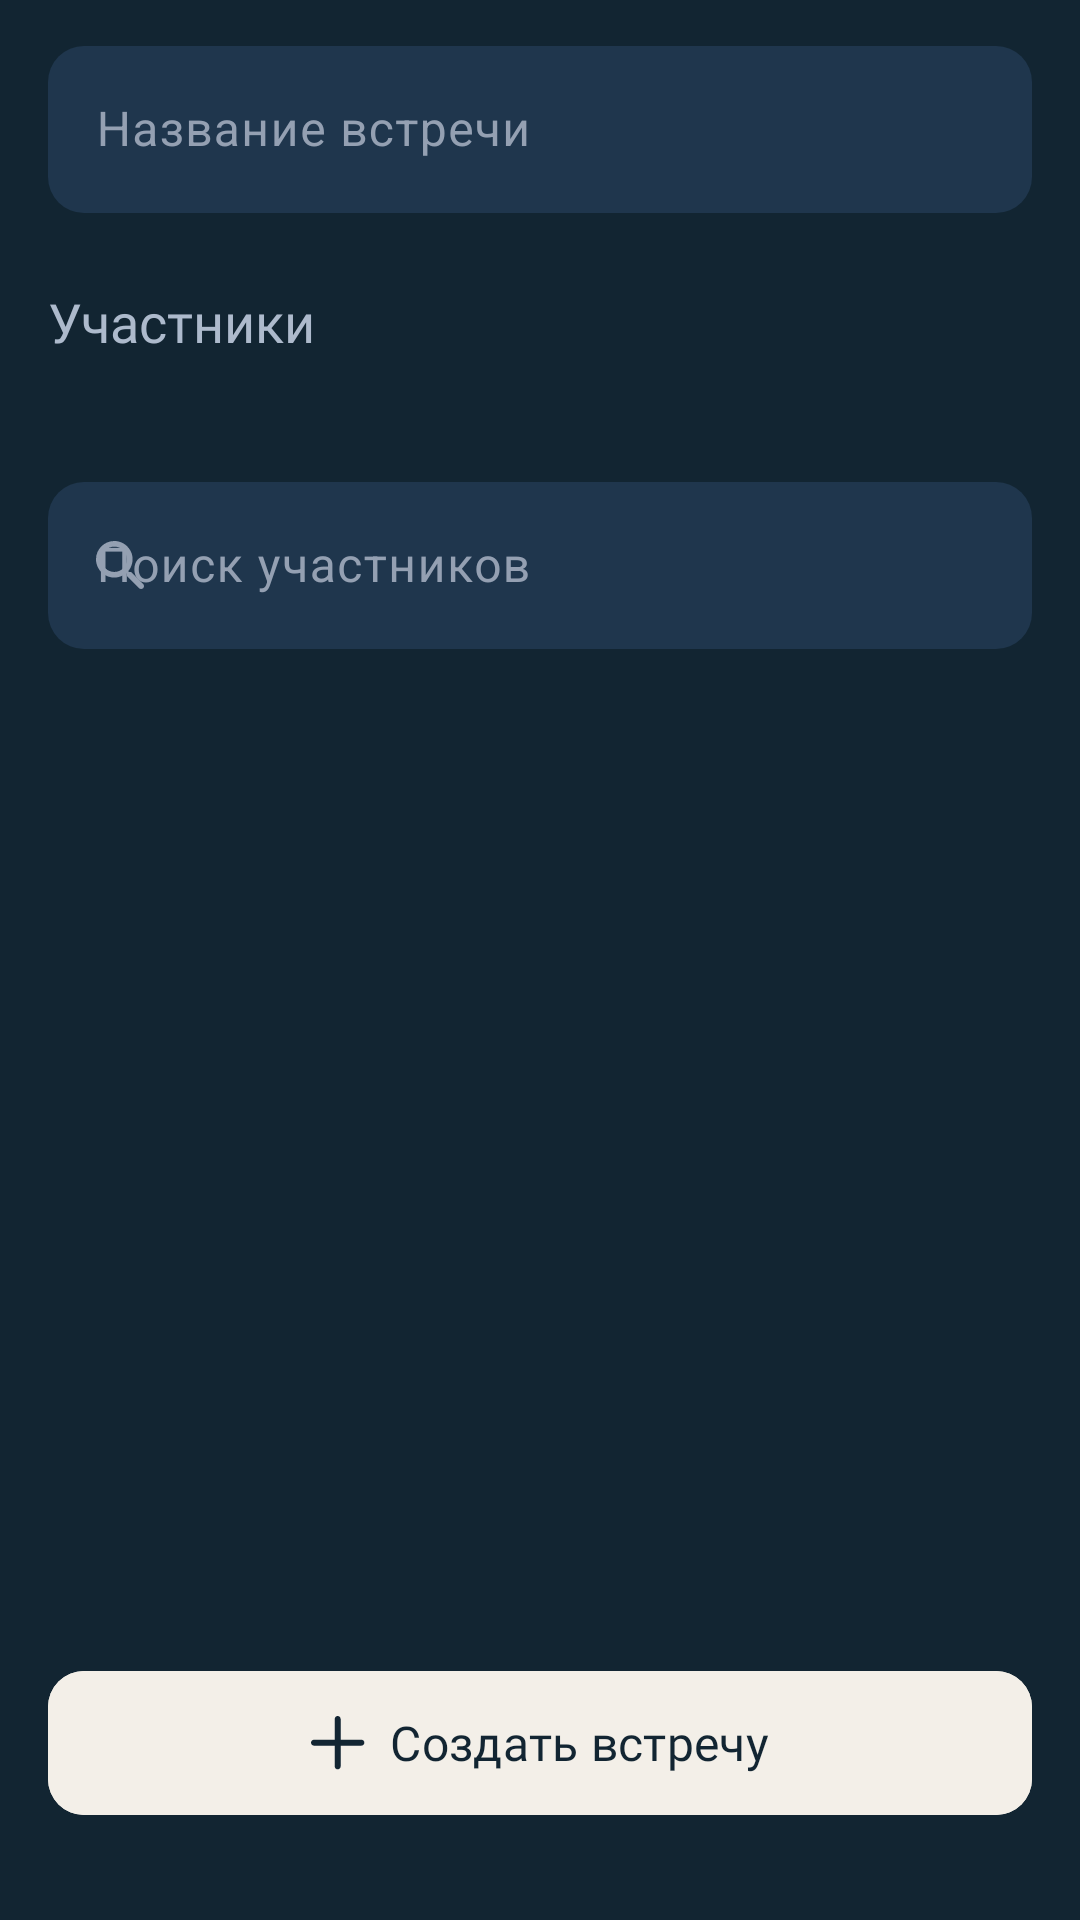

Write the Android layout XML for this screen, with the resource values it uses.
<!-- AndroidManifest.xml: application theme Theme.Meetings -->
<!-- res/layout/fragment_create_meeting.xml -->
<?xml version="1.0" encoding="utf-8"?>
<androidx.constraintlayout.widget.ConstraintLayout xmlns:android="http://schemas.android.com/apk/res/android"
    xmlns:app="http://schemas.android.com/apk/res-auto"
    xmlns:tools="http://schemas.android.com/tools"
    android:layout_width="match_parent"
    android:layout_height="match_parent"
    android:background="@color/main_dark"
    android:paddingHorizontal="16dp"
    android:paddingBottom="16dp">

    <com.google.android.material.textfield.TextInputLayout
        android:id="@+id/tilMeetingName"
        style="@style/TextInputLayout.Transparent"
        android:layout_width="match_parent"
        android:layout_height="wrap_content"
        android:layout_marginTop="10dp"
        app:layout_constraintTop_toTopOf="parent">

        <com.google.android.material.textfield.TextInputEditText
            android:id="@+id/etMeetingName"
            android:layout_width="match_parent"
            android:layout_height="wrap_content"
            android:background="@drawable/bg_rounded_input"
            android:hint="@string/meeting_name"
            android:imeOptions="actionDone"
            android:inputType="text"
            android:textColor="@color/main_white"
            android:textColorHint="@color/meeting_hint" />

    </com.google.android.material.textfield.TextInputLayout>

    <TextView
        android:id="@+id/tvSelectedUsersTitle"
        android:layout_width="wrap_content"
        android:layout_height="wrap_content"
        android:layout_marginTop="24dp"
        android:fontFamily="@font/roboto_medium"
        android:text="@string/participant"
        android:textColor="@color/hint_input"
        android:textSize="18sp"
        app:layout_constraintStart_toStartOf="parent"
        app:layout_constraintTop_toBottomOf="@id/tilMeetingName" />

    <androidx.recyclerview.widget.RecyclerView
        android:id="@+id/rvSelectedUsers"
        android:layout_width="match_parent"
        android:layout_height="wrap_content"
        android:layout_marginTop="12dp"
        android:orientation="horizontal"
        app:layoutManager="androidx.recyclerview.widget.LinearLayoutManager"
        app:layout_constraintTop_toBottomOf="@id/tvSelectedUsersTitle"
        tools:itemCount="1"
        tools:listitem="@layout/item_meeting_participant" />

    <com.google.android.material.textfield.TextInputLayout
        android:id="@+id/tilSearchUser"
        style="@style/TextInputLayout.Transparent"
        android:layout_width="match_parent"
        android:layout_height="wrap_content"
        android:layout_marginTop="24dp"
        app:layout_constraintTop_toBottomOf="@id/rvSelectedUsers"
        app:startIconDrawable="@drawable/ic_search_participants"
        app:startIconTint="@color/meeting_hint">

        <com.google.android.material.textfield.TextInputEditText
            android:id="@+id/etSearchUser"
            android:layout_width="match_parent"
            android:layout_height="wrap_content"
            android:background="@drawable/bg_rounded_input"
            android:hint="@string/search_users"
            android:imeOptions="actionSearch"
            android:inputType="text"
            android:textColor="@color/main_white"
            android:textColorHint="@color/meeting_hint" />

    </com.google.android.material.textfield.TextInputLayout>

    <androidx.recyclerview.widget.RecyclerView
        android:id="@+id/rvAllUsers"
        android:layout_width="match_parent"
        android:layout_height="0dp"
        android:layout_marginTop="12dp"
        android:layout_marginBottom="24dp"
        app:layoutManager="androidx.recyclerview.widget.LinearLayoutManager"
        app:layout_constraintBottom_toTopOf="@id/btnCreateMeeting"
        app:layout_constraintTop_toBottomOf="@id/tilSearchUser"
        tools:itemCount="5"
        tools:listitem="@layout/item_user" />

    <com.google.android.material.button.MaterialButton
        android:id="@+id/btnCreateMeeting"
        android:layout_width="match_parent"
        android:layout_height="56dp"
        android:layout_marginBottom="15dp"
        android:backgroundTint="@color/main_white"
        android:fontFamily="@font/roboto_medium"
        android:text="@string/create_meeting"
        android:textColor="@color/main_dark"
        android:textSize="16sp"
        app:cornerRadius="12dp"
        app:icon="@drawable/ic_plus"
        app:iconGravity="textStart"
        app:iconPadding="8dp"
        app:iconTint="@color/main_dark"
        app:layout_constraintBottom_toBottomOf="parent" />

</androidx.constraintlayout.widget.ConstraintLayout>
<!-- res/layout/item_meeting_participant.xml (included above) -->
<?xml version="1.0" encoding="utf-8"?>
<androidx.constraintlayout.widget.ConstraintLayout
    xmlns:android="http://schemas.android.com/apk/res/android"
    xmlns:app="http://schemas.android.com/apk/res-auto"
    android:layout_width="wrap_content"
    android:background="@color/main_dark"
    android:layout_marginEnd="10dp"
    android:layout_height="wrap_content">

    <de.hdodenhof.circleimageview.CircleImageView
        android:id="@+id/ivAvatar"
        android:layout_width="64dp"
        android:layout_height="64dp"
        android:src="@drawable/ic_meeting_participant"
        app:civ_border_width="2dp"
        app:civ_border_color="@color/main_dark"
        app:layout_constraintTop_toTopOf="parent"
        app:layout_constraintStart_toStartOf="parent"/>

    <TextView
        android:id="@+id/tvUserName"
        android:layout_width="74dp"
        android:layout_height="wrap_content"
        android:textSize="13sp"
        android:maxLines="2"
        android:ellipsize="end"
        android:text="@string/user"
        android:fontFamily="@font/roboto_medium"
        android:textColor="@color/main_white"
        android:textAlignment="center"
        android:layout_marginTop="8dp"
        app:layout_constraintTop_toBottomOf="@id/ivAvatar"
        app:layout_constraintStart_toStartOf="parent"
        app:layout_constraintEnd_toEndOf="parent"/>

</androidx.constraintlayout.widget.ConstraintLayout>
<!-- res/layout/item_user.xml (included above) -->
<?xml version="1.0" encoding="utf-8"?>
<com.google.android.material.card.MaterialCardView
    xmlns:android="http://schemas.android.com/apk/res/android"
    xmlns:app="http://schemas.android.com/apk/res-auto"
    xmlns:tools="http://schemas.android.com/tools"
    android:layout_width="match_parent"
    android:layout_height="wrap_content"
    android:layout_marginVertical="4dp"
    app:cardCornerRadius="12dp"
    android:backgroundTint="@color/main_dark"
    app:strokeWidth="2dp"
    app:strokeColor="@color/main_dark_blue">

    <androidx.constraintlayout.widget.ConstraintLayout
        android:layout_width="match_parent"
        android:layout_height="wrap_content"
        android:paddingHorizontal="8dp"
        android:paddingVertical="12dp">

        <de.hdodenhof.circleimageview.CircleImageView
            android:id="@+id/ivAvatar"
            android:layout_width="64dp"
            android:layout_height="64dp"
            android:src="@drawable/ic_meeting_participant"
            app:civ_border_width="2dp"
            app:civ_border_color="@color/main_dark"
            app:layout_constraintTop_toTopOf="parent"
            app:layout_constraintStart_toStartOf="parent"/>

        <CheckBox
            android:id="@+id/cbSelect"
            android:layout_width="wrap_content"
            android:layout_height="wrap_content"
            app:layout_constraintBottom_toBottomOf="parent"
            app:layout_constraintStart_toEndOf="@id/ivAvatar"
            app:layout_constraintTop_toTopOf="parent" />

        <TextView
            android:id="@+id/tvUserName"
            android:layout_width="0dp"
            android:layout_height="wrap_content"
            android:textColor="@color/main_white"
            android:textSize="16sp"
            app:layout_constraintBottom_toBottomOf="parent"
            app:layout_constraintEnd_toEndOf="parent"
            app:layout_constraintStart_toEndOf="@id/cbSelect"
            app:layout_constraintTop_toTopOf="parent"
            tools:text="Иванов Иван Иванович" />

    </androidx.constraintlayout.widget.ConstraintLayout>

</com.google.android.material.card.MaterialCardView>
<!-- resources referenced by this layout -->
<resources>
  <color name="hint_input">#ADBACC</color>
  <color name="main_dark">#122532</color>
  <color name="main_dark_blue">#1F364D</color>
  <color name="main_white">#F3EFE8</color>
  <color name="meeting_hint">#94A0B2</color>
  <!-- drawable bg_rounded_input (drawable) -->
  <?xml version="1.0" encoding="utf-8"?>
  <shape xmlns:android="http://schemas.android.com/apk/res/android">
      <solid android:color="@color/main_dark_blue" />
      <corners android:radius="12dp" />
  </shape>
  <!-- drawable ic_plus (drawable) -->
  <vector xmlns:android="http://schemas.android.com/apk/res/android"
      android:width="17dp"
      android:height="17dp"
      android:viewportWidth="17"
      android:viewportHeight="17">
    <path
        android:pathData="M8.4,0C8.915,0 9.333,0.418 9.333,0.933V7.467H15.867C16.382,7.467 16.8,7.885 16.8,8.4C16.8,8.916 16.382,9.333 15.867,9.333H9.333V15.867C9.333,16.382 8.915,16.8 8.4,16.8C7.885,16.8 7.467,16.382 7.467,15.867V9.333H0.933C0.418,9.333 0,8.916 0,8.4C0,7.885 0.418,7.467 0.933,7.467H7.467V0.933C7.467,0.418 7.885,0 8.4,0Z"
        android:fillColor="#1F364D"
        android:fillType="evenOdd"/>
  </vector>
  <!-- drawable ic_search_participants (drawable) -->
  <vector xmlns:android="http://schemas.android.com/apk/res/android"
      android:width="16dp"
      android:height="16dp"
      android:viewportWidth="16"
      android:viewportHeight="16">
    <path
        android:pathData="M0.048,6.867C-0.441,2.899 2.901,-0.44 6.871,0.047C9.499,0.366 11.676,2.449 12.117,5.056C12.436,6.96 11.854,8.752 10.728,10.065L10.991,10.318H11.732L15.712,14.314C16.096,14.699 16.096,15.327 15.712,15.712C15.327,16.096 14.698,16.096 14.313,15.712L10.325,11.725V10.984L10.071,10.721C8.757,11.847 6.964,12.429 5.059,12.11C2.45,11.669 0.367,9.493 0.048,6.867ZM6.101,1.877C3.764,1.877 1.878,3.762 1.878,6.097C1.878,8.433 3.764,10.319 6.101,10.319C8.438,10.319 10.325,8.433 10.325,6.097C10.325,3.762 8.438,1.877 6.101,1.877Z"
        android:fillColor="#ADBACC"/>
  </vector>
  <string name="create_meeting">Создать встречу</string>
  <string name="meeting_name">Название встречи</string>
  <string name="participant">Участники</string>
  <string name="search_users">Поиск участников</string>
  <string name="user">Владислав Анатольевич</string>
  <style name="TextInputLayout.Transparent" parent="Widget.Material3.TextInputLayout.OutlinedBox">
          <item name="boxStrokeWidth">0dp</item>
          <item name="boxStrokeWidthFocused">0dp</item>
          <item name="boxStrokeColor">@android:color/transparent</item>
          <item name="android:textColorHint">@color/meeting_hint</item>
          <item name="hintTextColor">@color/meeting_hint</item>
          <item name="hintAnimationEnabled">false</item>
      </style>
  <style name="Theme.Meetings" parent="Base.Theme.Meetings" />
  <style name="Base.Theme.Meetings" parent="Theme.Material3.DayNight">
          <item name="android:statusBarColor">@color/your_status_bar_color</item>
      </style>
  <color name="your_status_bar_color">#FF6200EE</color>
</resources>
